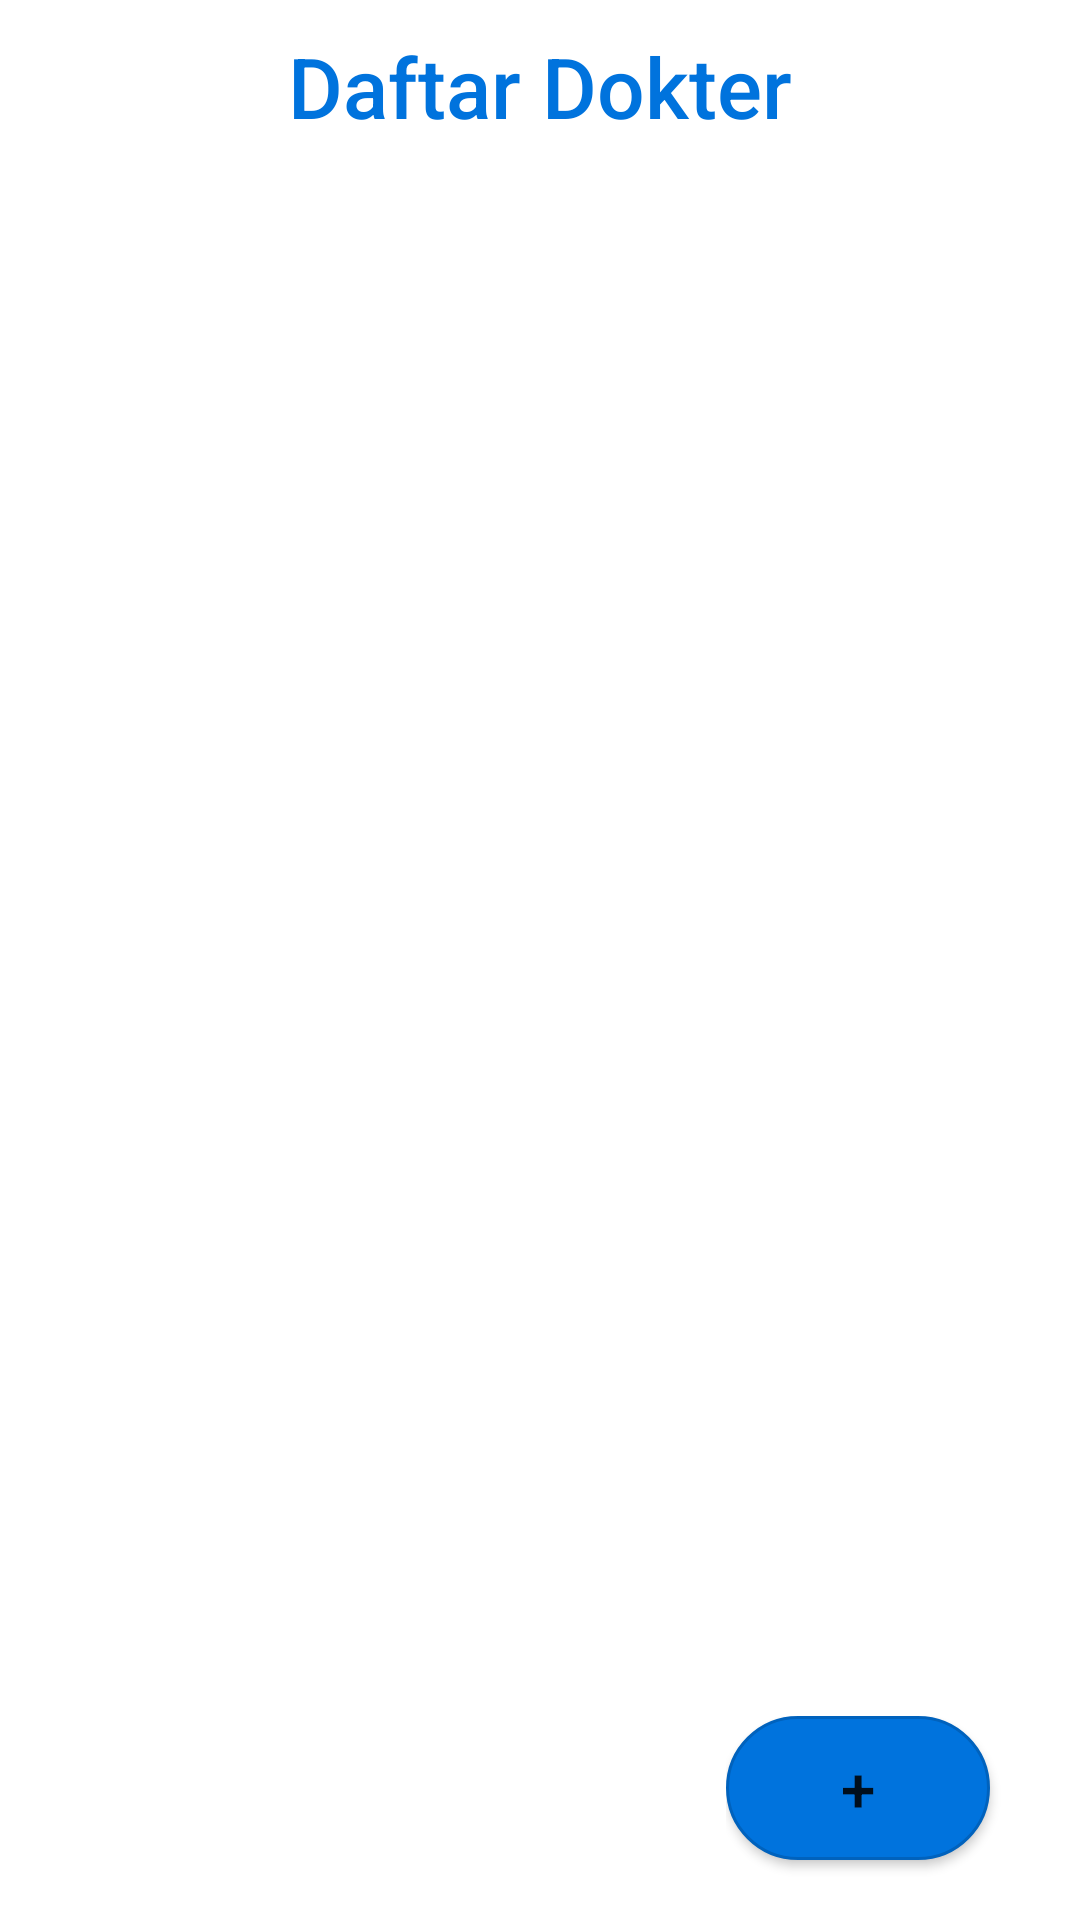

The Android layout XML behind this screen, and the referenced resources:
<!-- AndroidManifest.xml: application theme Theme.TubesP3B -->
<!-- res/layout/daftar_dokter.xml -->
<?xml version="1.0" encoding="utf-8"?>
<LinearLayout xmlns:android="http://schemas.android.com/apk/res/android"
    android:layout_width="match_parent"
    android:layout_height="match_parent"
    android:orientation="vertical"
    >

    <LinearLayout
        android:layout_width="match_parent"
        android:layout_height="wrap_content"
    >
        <TextView
            android:layout_width="match_parent"
            android:layout_height="wrap_content"
            android:text="Daftar Dokter"
            android:textSize="28dp"
            android:textColor="@color/blue1"
            android:fontFamily="sans-serif-medium"
            android:textAlignment="center"
            android:layout_marginTop="10dp"
            >
        </TextView>

    </LinearLayout>


    <RelativeLayout
        android:layout_width="match_parent"
        android:layout_height="match_parent">

        <ListView
            android:id="@+id/daftarDokter"
            android:layout_width="match_parent"
            android:layout_height="wrap_content"
            android:layout_marginTop="12dp"
            android:layout_marginBottom="70dp"></ListView>

        <LinearLayout
            android:layout_width="wrap_content"
            android:layout_height="wrap_content"
            android:orientation="vertical"
            android:layout_alignParentBottom="true"
            android:layout_alignParentRight="true"
            >
            <Button
                android:layout_width="wrap_content"
                android:layout_height="wrap_content"
                android:text="+"
                android:textSize="10pt"
                android:layout_marginBottom="20dp"
                android:layout_marginRight="30dp"
                android:background="@drawable/lingkaran"
                android:id="@+id/tambahDokter"
                />

        </LinearLayout>



    </RelativeLayout>



</LinearLayout>
<!-- resources referenced by this layout -->
<resources>
  <color name="blue1">#0073DD</color>
  <!-- drawable lingkaran (drawable) -->
  <?xml version="1.0" encoding="utf-8"?>
  <shape xmlns:android="http://schemas.android.com/apk/res/android">
      <stroke
          android:width="1dp"
          android:color="@color/blue" />
      <solid android:color="@color/blue1"></solid>
      <corners android:radius="500dp">
  
      </corners>
  </shape>
  <style name="Theme.TubesP3B" parent="Theme.MaterialComponents.DayNight.DarkActionBar">
          
          <item name="colorPrimary">@color/purple_500</item>
          <item name="colorPrimaryVariant">@color/purple_700</item>
          <item name="colorOnPrimary">@color/white</item>
          
          <item name="colorSecondary">@color/blue1</item>
          <item name="colorSecondaryVariant">@color/teal_700</item>
          <item name="colorOnSecondary">@color/black</item>
          
          <item name="android:statusBarColor" tools:targetApi="l">?attr/colorPrimaryVariant</item>
          
          <item name="windowActionBar"> false</item>
          <item name="windowNoTitle">true</item>
      </style>
  <color name="blue">#0062BD</color>
  <color name="purple_500">#0073DD</color>
  <color name="purple_700">#FF3700B3</color>
  <color name="white">#FFFFFFFF</color>
  <color name="teal_700">#FF018786</color>
  <color name="black">#FF000000</color>
</resources>
